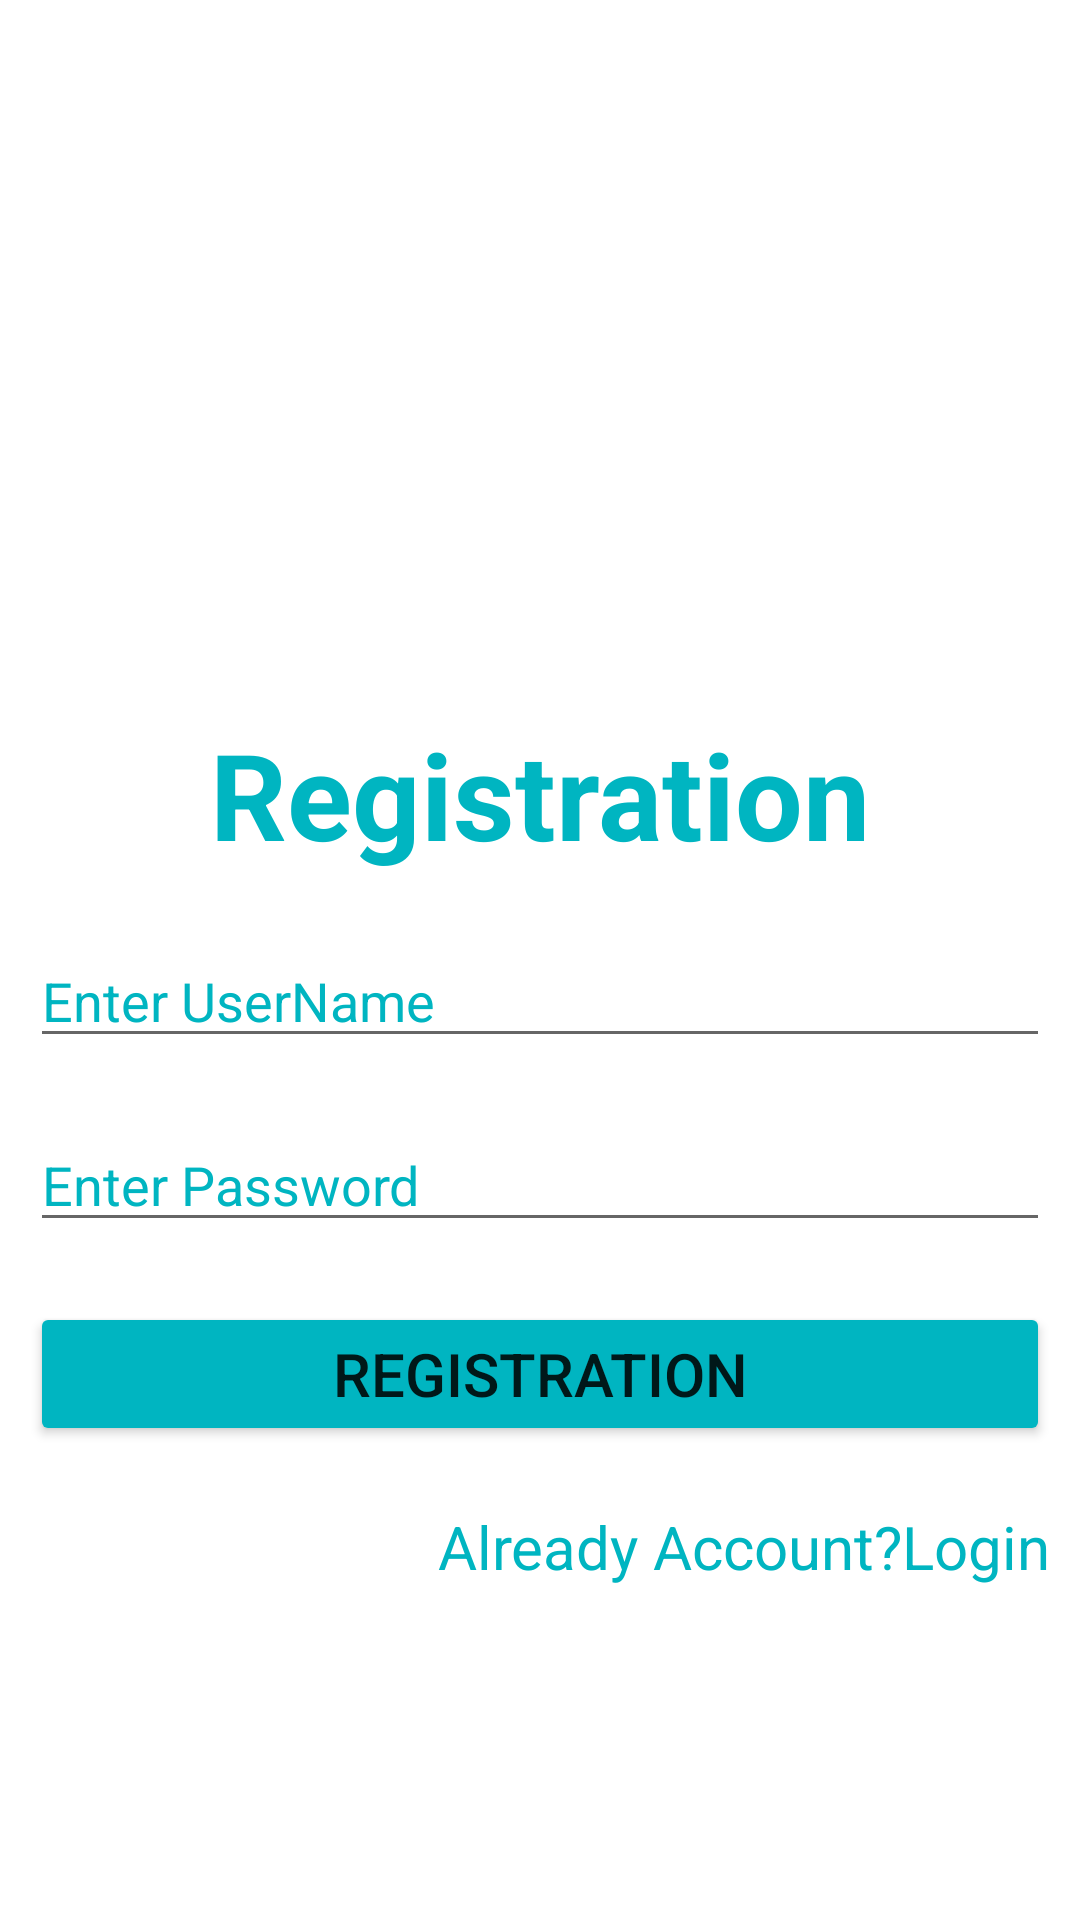

Layout XML and referenced resources for this Android screen:
<!-- AndroidManifest.xml: application theme Theme.MyApplication -->
<!-- res/layout/activity_registration_page.xml -->
<?xml version="1.0" encoding="utf-8"?>
<androidx.constraintlayout.widget.ConstraintLayout xmlns:android="http://schemas.android.com/apk/res/android"
    xmlns:app="http://schemas.android.com/apk/res-auto"
    xmlns:tools="http://schemas.android.com/tools"
    android:layout_width="match_parent"
    android:layout_height="match_parent"
    tools:context=".RegistrationPage">

    <LinearLayout
        android:layout_width="match_parent"
        android:layout_height="match_parent"
        android:orientation="vertical"
        tools:layout_editor_absoluteX="0dp"
        tools:layout_editor_absoluteY="0dp">

        <ImageView
            android:id="@+id/imageView9"
            android:layout_width="match_parent"
            android:layout_height="228dp"
            android:scaleType="fitXY"
            app:srcCompat="@drawable/image" />

        <TextView
            android:id="@+id/textView3"
            android:layout_width="match_parent"
            android:layout_height="wrap_content"
            android:hint="Registration"
            android:textSize="40sp"
            android:gravity="center"
            android:layout_margin="10dp"
            android:textStyle="bold"
            android:textColorHint="#00b5c1"/>

        <EditText
            android:id="@+id/tx1"
            android:layout_width="match_parent"
            android:layout_height="wrap_content"
            android:layout_margin="10dp"
            android:ems="10"
            android:hint="Enter UserName"
            android:inputType="text"
            android:textColorHint="#00b5c1"
            tools:ignore="TouchTargetSizeCheck" />

        <EditText
            android:id="@+id/tx2"
            android:layout_width="match_parent"
            android:layout_height="wrap_content"
            android:layout_margin="10dp"
            android:ems="10"
            android:hint="Enter Password"
            android:inputType="textPassword"
            android:textColorHint="#00b5c1"
            tools:ignore="TouchTargetSizeCheck" />

        <Button
            android:id="@+id/button"
            android:layout_width="match_parent"
            android:layout_height="wrap_content"
            android:text="Registration"
            android:textSize="20sp"
            android:backgroundTint="#00b5c1"
            android:layout_margin="10dp"/>

        <TextView
            android:id="@+id/textView4"
            android:layout_width="match_parent"
            android:layout_height="wrap_content"
            android:text="Already Account?Login"
            android:textSize="20sp"
            android:gravity="end"
            android:layout_margin="10dp"
            android:textColor="#00b5c1"/>
    </LinearLayout>
</androidx.constraintlayout.widget.ConstraintLayout>
<!-- resources referenced by this layout -->
<resources>
  <style name="Theme.MyApplication" parent="Base.Theme.MyApplication" />
  <style name="Base.Theme.MyApplication" parent="Theme.MaterialComponents.DayNight.DarkActionBar">
          
          
          <item name="colorPrimary">#B85429</item>
          <item name="colorPrimaryVariant">#6A564E</item>
          <item name="colorOnPrimary">@color/black</item>
      </style>
  <color name="black">#000000</color>
</resources>
